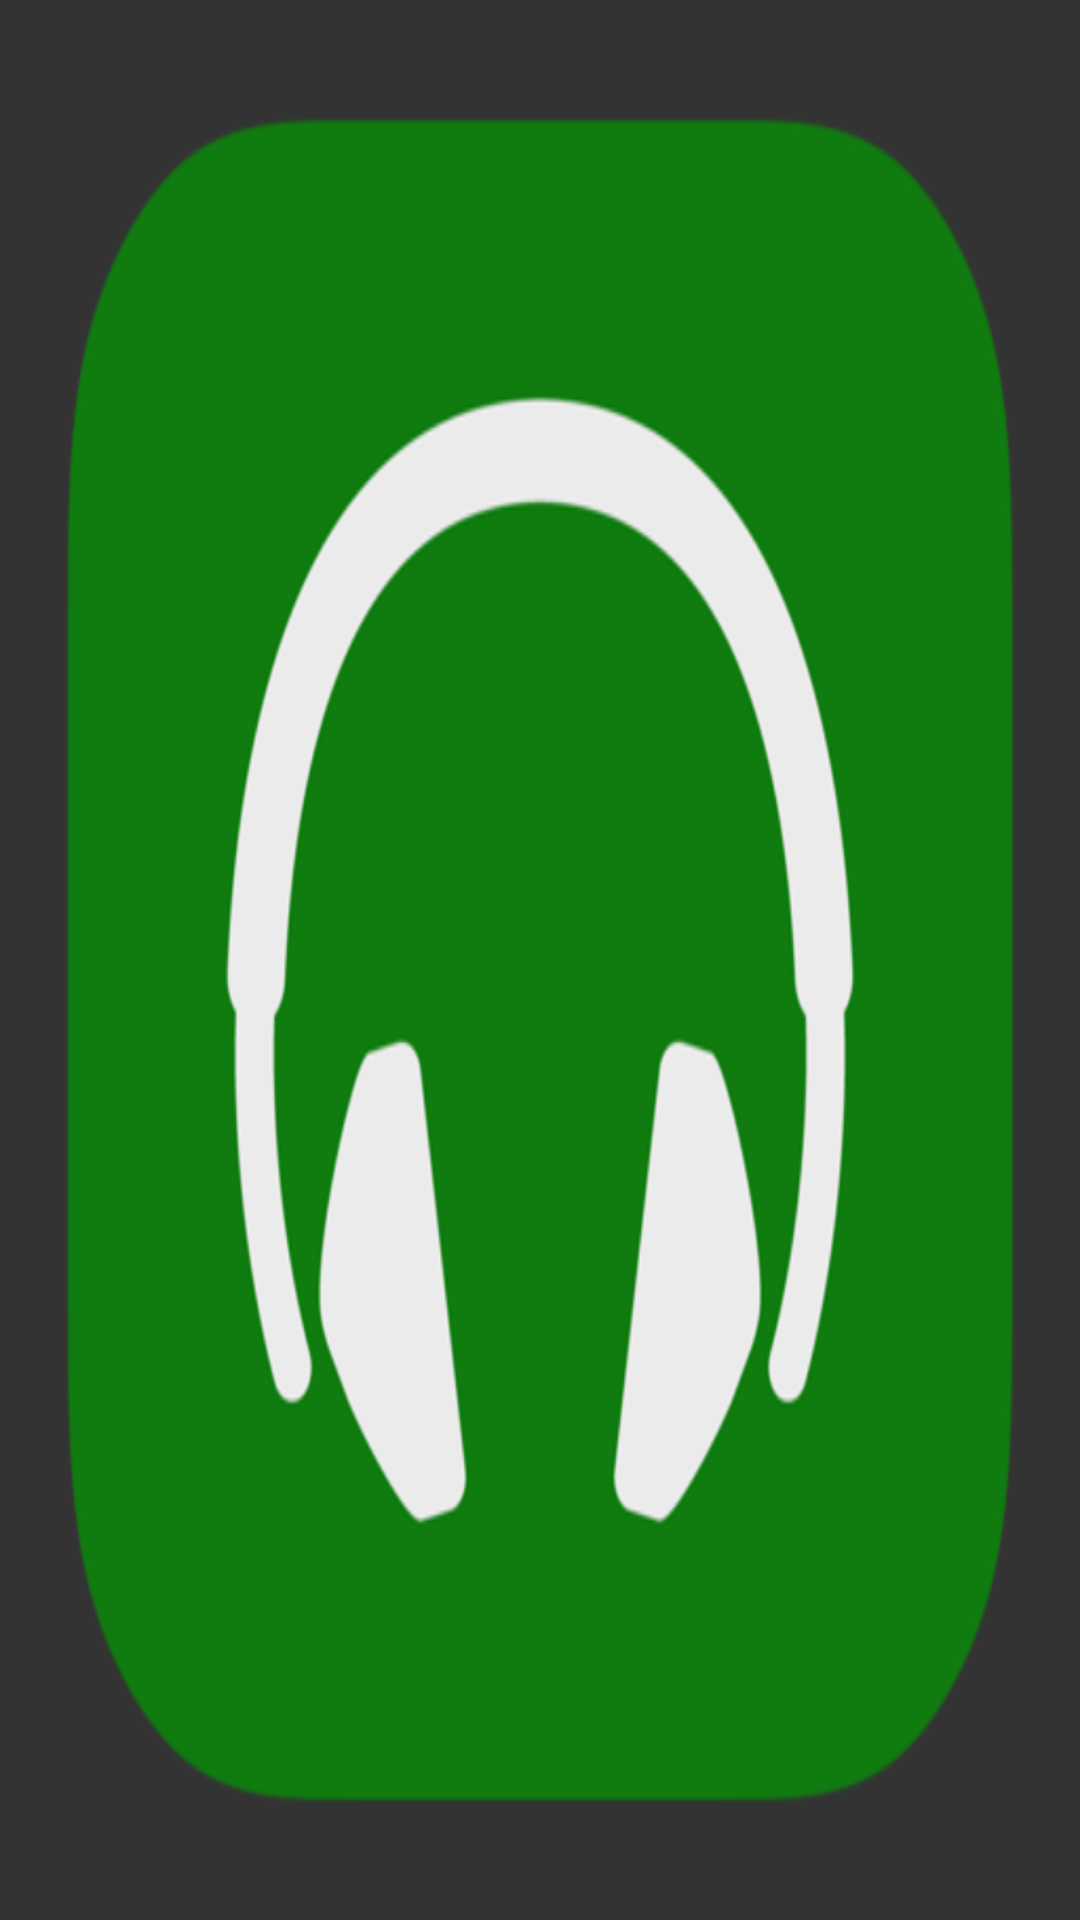

Android layout source for this screen:
<!-- AndroidManifest.xml: activity theme Splash -->
<!-- res/layout/activity_splash.xml -->
<?xml version="1.0" encoding="utf-8"?>
<android.support.design.widget.CoordinatorLayout xmlns:android="http://schemas.android.com/apk/res/android"
    xmlns:tools="http://schemas.android.com/tools"
    android:layout_width="match_parent"
    android:layout_height="match_parent"
    tools:context=".screen.splash.SplashActivity">

</android.support.design.widget.CoordinatorLayout>
<!-- resources referenced by this layout -->
<resources>
  <style name="Splash" parent="Theme.AppCompat.Light.NoActionBar">
          <item name="android:windowNoTitle">true</item>
          <item name="android:windowActionBar">false</item>
          <item name="android:windowFullscreen">true</item>
          <item name="android:windowContentOverlay">@null</item>
          <item name="android:windowBackground">@drawable/splash</item>
      </style>
  <!-- drawable splash (drawable) -->
  <?xml version="1.0" encoding="utf-8"?>
  <layer-list xmlns:android="http://schemas.android.com/apk/res/android">
  
      <item android:drawable="@color/color_blue_gray_900" />
  
      <item>
          <bitmap
              android:gravity=""
              android:src="@mipmap/icon_app" />
      </item>
  
  </layer-list>
  <color name="color_blue_gray_900">#333</color>
</resources>
